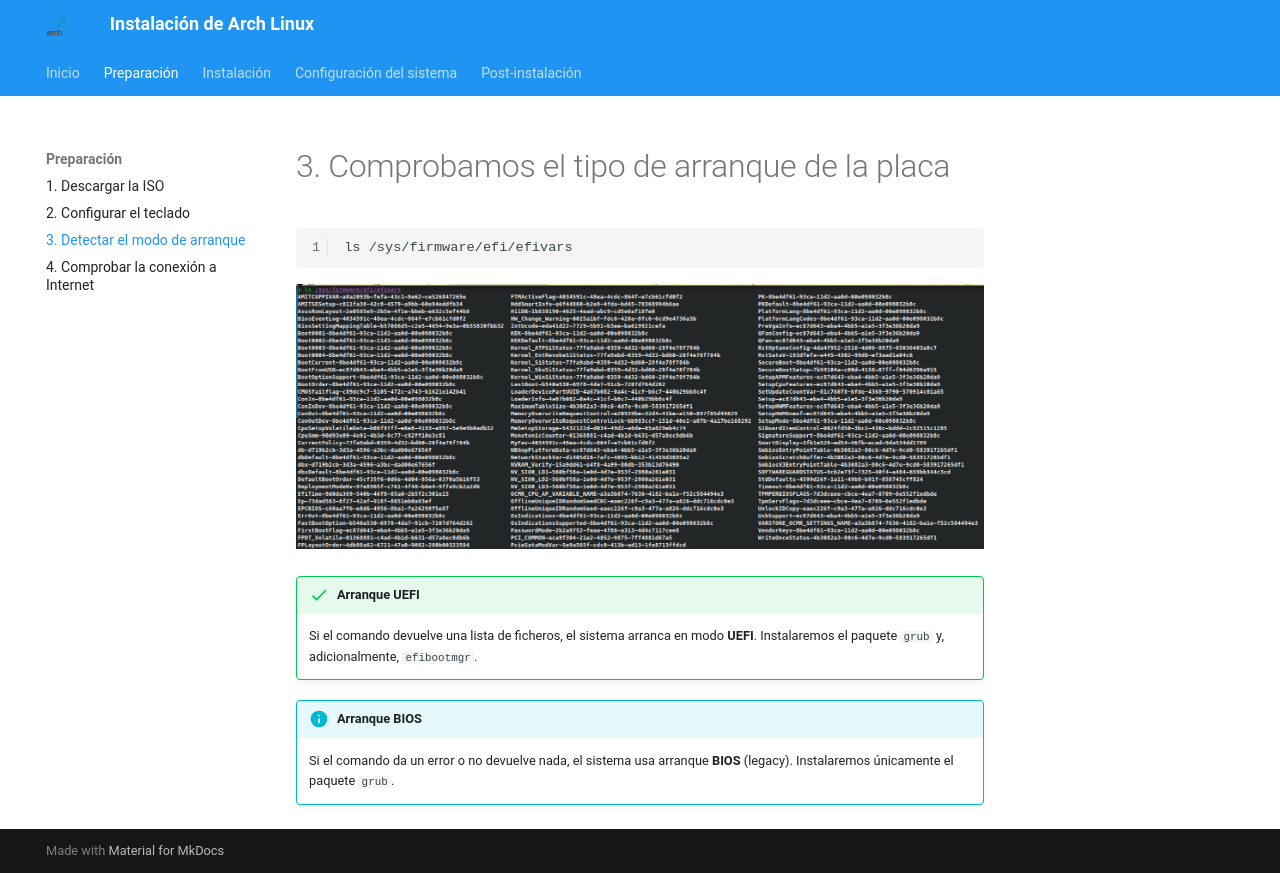

repository: fjmarcelo/arch-linux · page: 03-modo-arranque/index.html · generator: mkdocs

# 3. Comprobamos el tipo de arranque de la placa

```bash
ls /sys/firmware/efi/efivars
```

![Salida UEFI](img/uefi.png)

!!! success "Arranque UEFI"
    Si el comando devuelve una lista de ficheros, el sistema arranca en modo **UEFI**.
    Instalaremos el paquete `grub` y, adicionalmente, `efibootmgr`.

!!! info "Arranque BIOS"
    Si el comando da un error o no devuelve nada, el sistema usa arranque **BIOS** (legacy).
    Instalaremos únicamente el paquete `grub`.
